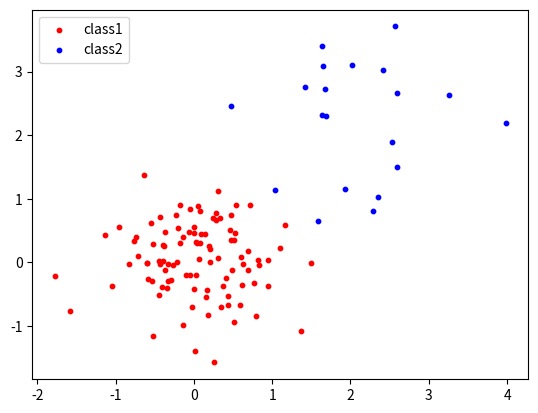
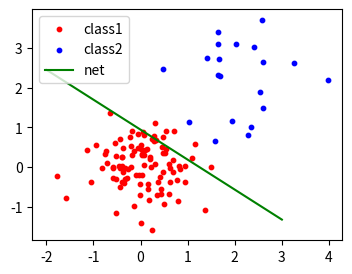
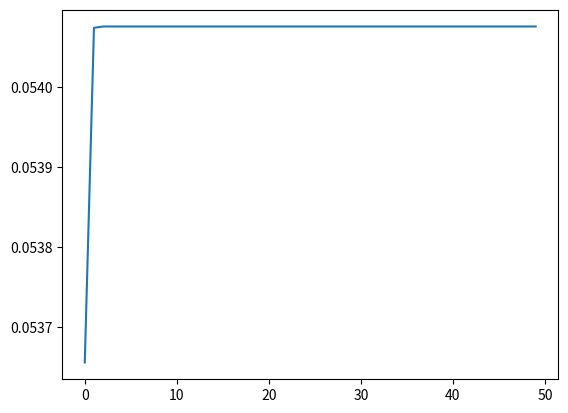

The matplotlib source for these figures, in order:
import numpy as np
import matplotlib.pyplot as plt

def activation_func(net):
    return np.where(net>=0,+1,-1)

class AdaLine:
    def __init__(self,learning_rate=0.1,iterations=100):
        self.learning_rate=learning_rate
        self.iterations=iterations
        self.activation_func=activation_func
        self.weights=None
        self.bias=None
        self.err=[]

    def fit(self,X,Y):
        samples, inputs= np.shape(X)
        # self.weights=np.random.rand(inputs)
        # self.bias=np.random.rand()
        self.weights=np.zeros(inputs)
        self.bias=0
        
        for _ in range(self.iterations):
            for idx, x_i in enumerate(X):
                net = np.dot(x_i, self.weights) + self.bias
                #y_predicted = self.activation_func(net)

                #update rule
                delta = self.learning_rate * (Y[idx] - net)
                self.weights += delta * x_i
                self.bias += delta

            #error
            self.err.append(0.5*((Y[idx] - net)**2))


    def predict(self, X):
        net = np.dot(X, self.weights) + self.bias
        y_predicted = self.activation_func(net)
        return y_predicted

#generating data
x1=np.random.normal(0,0.6,100)
y1=np.random.normal(0,0.6,100)
input0=np.column_stack((x1, y1))
t0=np.zeros(100)+1

x2=np.random.normal(2,0.8,20)
y2=np.random.normal(2,0.8,20)
input1=np.column_stack((x2, y2))
t1=np.zeros(20)-1

#plot data sets a)
plt.figure()
ax1 = plt.axes()
ax1.scatter(x1, y1, s=10, c='r', marker="o", label='class1')
ax1.scatter(x2,y2, s=10, c='b', marker="o", label='class2')
plt.legend(loc='upper left')
plt.show()


train_X=np.concatenate((input0,input1))
train_Y=np.concatenate((t0,t1))

#train the model B)
l=AdaLine(0.1,50)
l.fit(train_X,train_Y)
# print(l.weights,l.bias)
# print(l.err)
# print(len(l.err))

#plot results
plt.figure(figsize=(4, 3))
ax2 = plt.axes()
ax2.scatter(x1, y1, s=10, c='r', marker="o", label='class1')
ax2.scatter(x2,y2, s=10, c='b', marker="o", label='class2')
x=np.arange(-2,4,1)
ax2.plot(x,(-l.weights[0]*x-l.bias)/l.weights[1], c='g', label='net')
plt.legend(loc='upper left')
plt.show()

#plot errors
plt.figure()
plt.plot(l.err)
plt.show()




